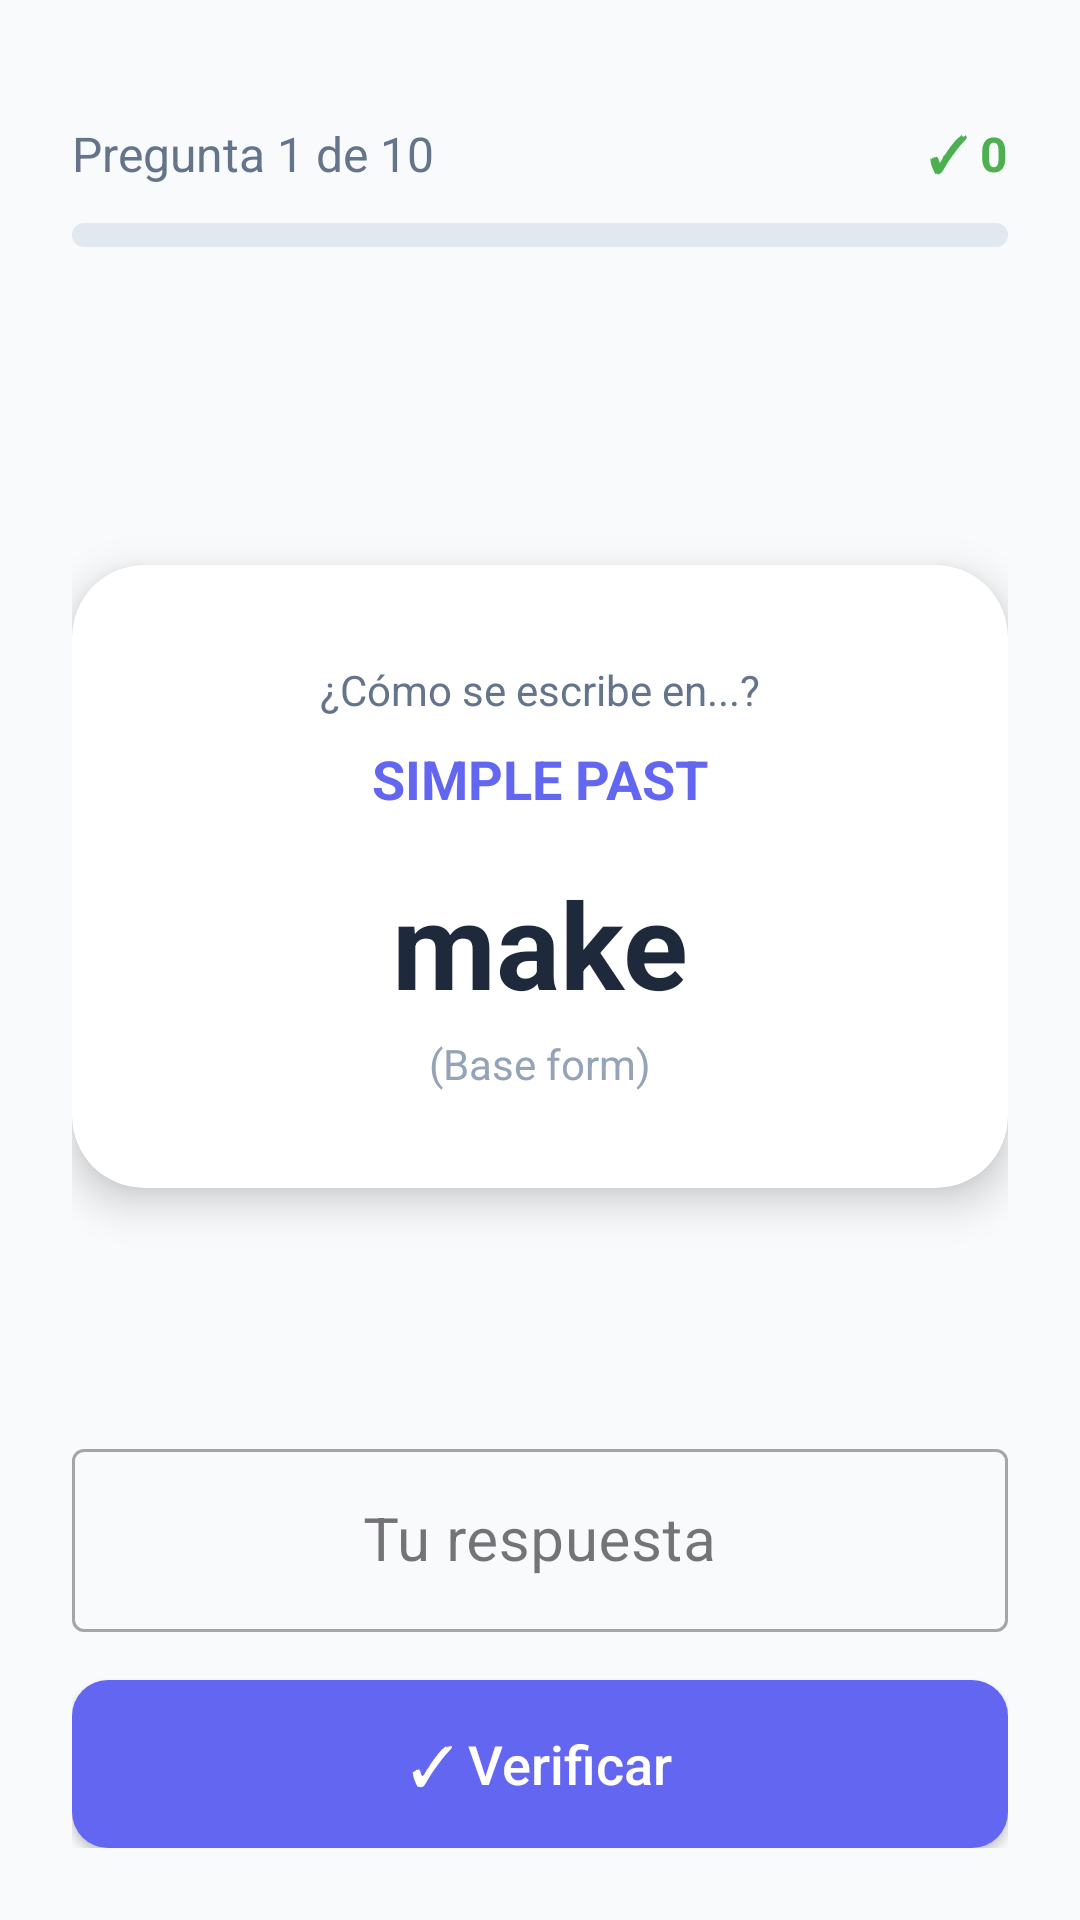

This screen was rendered from an Android layout file. Write that file and the resources it references.
<!-- AndroidManifest.xml: application theme Theme.MyApplication -->
<!-- res/layout/activity_verb_study.xml -->
<?xml version="1.0" encoding="utf-8"?>
<androidx.constraintlayout.widget.ConstraintLayout xmlns:android="http://schemas.android.com/apk/res/android"
    xmlns:app="http://schemas.android.com/apk/res-auto"
    xmlns:tools="http://schemas.android.com/tools"
    android:id="@+id/main"
    android:layout_width="match_parent"
    android:layout_height="match_parent"
    android:background="@color/background_light"
    android:padding="24dp"
    tools:context=".VerbStudyActivity">

    
    <LinearLayout
        android:id="@+id/progressHeader"
        android:layout_width="0dp"
        android:layout_height="wrap_content"
        android:orientation="horizontal"
        android:gravity="center_vertical"
        app:layout_constraintTop_toTopOf="parent"
        app:layout_constraintStart_toStartOf="parent"
        app:layout_constraintEnd_toEndOf="parent"
        android:layout_marginTop="16dp">

        <TextView
            android:id="@+id/progressText"
            android:layout_width="0dp"
            android:layout_height="wrap_content"
            android:layout_weight="1"
            android:text="Pregunta 1 de 10"
            android:textSize="16sp"
            android:textColor="@color/text_secondary" />

        <TextView
            android:id="@+id/scoreText"
            android:layout_width="wrap_content"
            android:layout_height="wrap_content"
            android:text="✓ 0"
            android:textSize="16sp"
            android:textColor="@color/success_green"
            android:textStyle="bold" />

    </LinearLayout>

    <ProgressBar
        android:id="@+id/progressBar"
        style="@style/Widget.AppCompat.ProgressBar.Horizontal"
        android:layout_width="0dp"
        android:layout_height="8dp"
        android:max="100"
        android:progress="0"
        android:progressDrawable="@drawable/progress_bar"
        app:layout_constraintTop_toBottomOf="@id/progressHeader"
        app:layout_constraintStart_toStartOf="parent"
        app:layout_constraintEnd_toEndOf="parent"
        android:layout_marginTop="12dp" />

    
    <androidx.cardview.widget.CardView
        android:id="@+id/questionCard"
        android:layout_width="0dp"
        android:layout_height="wrap_content"
        app:cardCornerRadius="24dp"
        app:cardElevation="8dp"
        app:cardBackgroundColor="@color/card_background"
        app:layout_constraintTop_toBottomOf="@id/progressBar"
        app:layout_constraintBottom_toTopOf="@id/answerSection"
        app:layout_constraintStart_toStartOf="parent"
        app:layout_constraintEnd_toEndOf="parent"
        android:layout_marginTop="24dp">

        <LinearLayout
            android:layout_width="match_parent"
            android:layout_height="wrap_content"
            android:orientation="vertical"
            android:gravity="center"
            android:padding="32dp">

            <TextView
                android:id="@+id/questionPrompt"
                android:layout_width="wrap_content"
                android:layout_height="wrap_content"
                android:text="¿Cómo se escribe en...?"
                android:textSize="14sp"
                android:textColor="@color/text_secondary" />

            <TextView
                android:id="@+id/askedFormLabel"
                android:layout_width="wrap_content"
                android:layout_height="wrap_content"
                android:text="SIMPLE PAST"
                android:textSize="18sp"
                android:textStyle="bold"
                android:textColor="@color/primary_blue"
                android:layout_marginTop="8dp" />

            <TextView
                android:id="@+id/givenFormText"
                android:layout_width="wrap_content"
                android:layout_height="wrap_content"
                android:text="make"
                android:textSize="40sp"
                android:textStyle="bold"
                android:textColor="@color/text_primary"
                android:layout_marginTop="16dp" />

            <TextView
                android:id="@+id/givenFormLabel"
                android:layout_width="wrap_content"
                android:layout_height="wrap_content"
                android:text="(Base form)"
                android:textSize="14sp"
                android:textColor="@color/text_hint"
                android:layout_marginTop="4dp" />

        </LinearLayout>

    </androidx.cardview.widget.CardView>

    
    <LinearLayout
        android:id="@+id/answerSection"
        android:layout_width="0dp"
        android:layout_height="wrap_content"
        android:orientation="vertical"
        app:layout_constraintBottom_toTopOf="@id/feedbackText"
        app:layout_constraintStart_toStartOf="parent"
        app:layout_constraintEnd_toEndOf="parent"
        android:layout_marginBottom="16dp">

        <com.google.android.material.textfield.TextInputLayout
            android:layout_width="match_parent"
            android:layout_height="wrap_content"
            android:hint="Tu respuesta"
            style="@style/Widget.MaterialComponents.TextInputLayout.OutlinedBox">

            <com.google.android.material.textfield.TextInputEditText
                android:id="@+id/answerInput"
                android:layout_width="match_parent"
                android:layout_height="wrap_content"
                android:inputType="text"
                android:textSize="20sp"
                android:gravity="center" />

        </com.google.android.material.textfield.TextInputLayout>

    </LinearLayout>

    
    <TextView
        android:id="@+id/feedbackText"
        android:layout_width="wrap_content"
        android:layout_height="wrap_content"
        android:text=""
        android:textSize="16sp"
        android:textStyle="bold"
        android:visibility="gone"
        app:layout_constraintBottom_toTopOf="@id/checkButton"
        app:layout_constraintStart_toStartOf="parent"
        app:layout_constraintEnd_toEndOf="parent"
        android:layout_marginBottom="8dp" />

    
    <Button
        android:id="@+id/checkButton"
        android:layout_width="0dp"
        android:layout_height="56dp"
        android:text="✓ Verificar"
        android:textColor="@color/white"
        android:textSize="18sp"
        android:background="@drawable/button_primary"
        android:textAllCaps="false"
        app:layout_constraintBottom_toBottomOf="parent"
        app:layout_constraintStart_toStartOf="parent"
        app:layout_constraintEnd_toEndOf="parent" />

</androidx.constraintlayout.widget.ConstraintLayout>
<!-- resources referenced by this layout -->
<resources>
  <color name="background_light">#FFF8FAFC</color>
  <color name="card_background">#FFFFFFFF</color>
  <color name="primary_blue">#FF6366F1</color>
  <color name="success_green">#FF4CAF50</color>
  <color name="text_hint">#FF94A3B8</color>
  <color name="text_primary">#FF1E293B</color>
  <color name="text_secondary">#FF64748B</color>
  <color name="white">#FFFFFFFF</color>
  <!-- drawable button_primary (drawable) -->
  <?xml version="1.0" encoding="utf-8"?>
  <shape xmlns:android="http://schemas.android.com/apk/res/android"
      android:shape="rectangle">
      
      <solid android:color="@color/primary_blue" />
      <corners android:radius="12dp" />
      
  </shape>
  <!-- drawable progress_bar (drawable) -->
  <?xml version="1.0" encoding="utf-8"?>
  <layer-list xmlns:android="http://schemas.android.com/apk/res/android">
      
      
      <item android:id="@android:id/background">
          <shape android:shape="rectangle">
              <solid android:color="#FFE2E8F0" />
              <corners android:radius="4dp" />
          </shape>
      </item>
      
      
      <item android:id="@android:id/progress">
          <clip>
              <shape android:shape="rectangle">
                  <solid android:color="@color/primary_blue" />
                  <corners android:radius="4dp" />
              </shape>
          </clip>
      </item>
      
  </layer-list>
  <style name="Theme.MyApplication" parent="Base.Theme.MyApplication" />
  <style name="Base.Theme.MyApplication" parent="Theme.Material3.DayNight.NoActionBar">
          
          <item name="colorPrimary">@color/primary_blue</item>
          <item name="colorPrimaryDark">@color/primary_blue_dark</item>
          <item name="colorOnPrimary">@color/white</item>
          
          
          <item name="android:windowBackground">@color/background_light</item>
          <item name="android:colorBackground">@color/background_light</item>
          
          
          <item name="android:textColorPrimary">@color/text_primary</item>
          <item name="android:textColorSecondary">@color/text_secondary</item>
      </style>
  <color name="primary_blue_dark">#FF4F46E5</color>
</resources>
